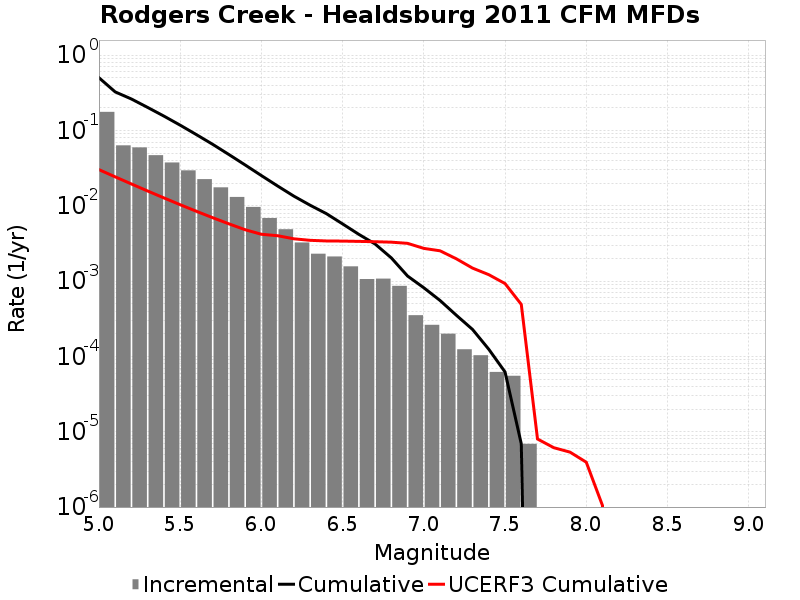

Values plotted in this chart, from the file beside it:
Magnitude, Incremental Rate, Cumulative Rate, UCERF3 Cumulative Rate
5.05, 0.1764, 0.5013, 0.03018
5.15, 0.06337, 0.3249, 0.02421
5.25, 0.05954, 0.2615, 0.01947
5.35, 0.04692, 0.202, 0.0157
5.45, 0.03754, 0.1551, 0.01271
5.55, 0.0295, 0.1175, 0.01033
5.65, 0.02257, 0.08802, 0.008447
5.75, 0.01755, 0.06546, 0.006947
5.85, 0.01309, 0.04791, 0.005756
5.95, 0.009645, 0.03482, 0.00481
6.05, 0.006875, 0.02518, 0.004184
6.15, 0.004878, 0.0183, 0.004004
6.25, 0.003254, 0.01342, 0.003643
6.35, 0.002308, 0.01017, 0.003477
6.45, 0.002121, 0.007863, 0.003411
6.55, 0.001568, 0.005742, 0.003397
6.65, 0.001064, 0.004173, 0.003366
6.75, 0.001078, 0.003109, 0.003332
6.85, 8.636625E-4, 0.002031, 0.003287
6.95, 3.523743E-4, 0.001168, 0.00317
7.05, 2.625534E-4, 8.1529736E-4, 0.002718
7.15, 2.003697E-4, 5.5274396E-4, 0.002524
7.25, 1.243674E-4, 3.523743E-4, 0.001978
7.35, 1.036395E-4, 2.280069E-4, 0.001487
7.45, 6.21837E-5, 1.243674E-4, 0.001217
7.55, 5.52744E-5, 6.21837E-5, 9.271161E-4
7.65, 6.9093E-6, 6.9093E-6, 4.9044227E-4
7.75, 0.0, 0.0, 8.005927E-6
7.85, 0.0, 0.0, 6.1413903E-6
7.95, 0.0, 0.0, 5.360805E-6
8.05, 0.0, 0.0, 3.940478E-6
8.15, 0.0, 0.0, 1.0457376E-6
8.25, 0.0, 0.0, 0.0
8.35, 0.0, 0.0, 0.0
8.45, 0.0, 0.0, 0.0
8.55, 0.0, 0.0, 0.0
8.65, 0.0, 0.0, 0.0
8.75, 0.0, 0.0, 0.0
8.85, 0.0, 0.0, 0.0
8.95, 0.0, 0.0, 0.0
9.05, 0.0, 0.0, 0.0
